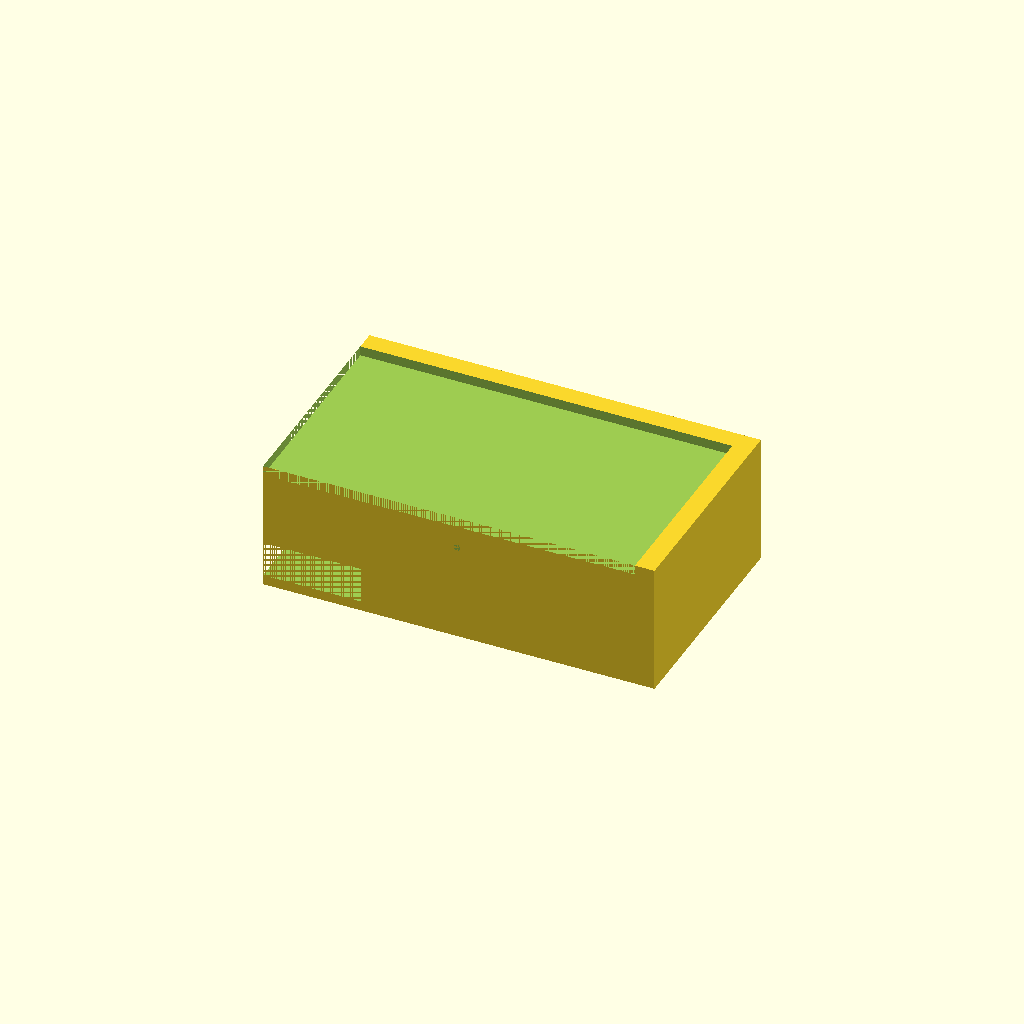
Cell 1 — every parameter at its default value.
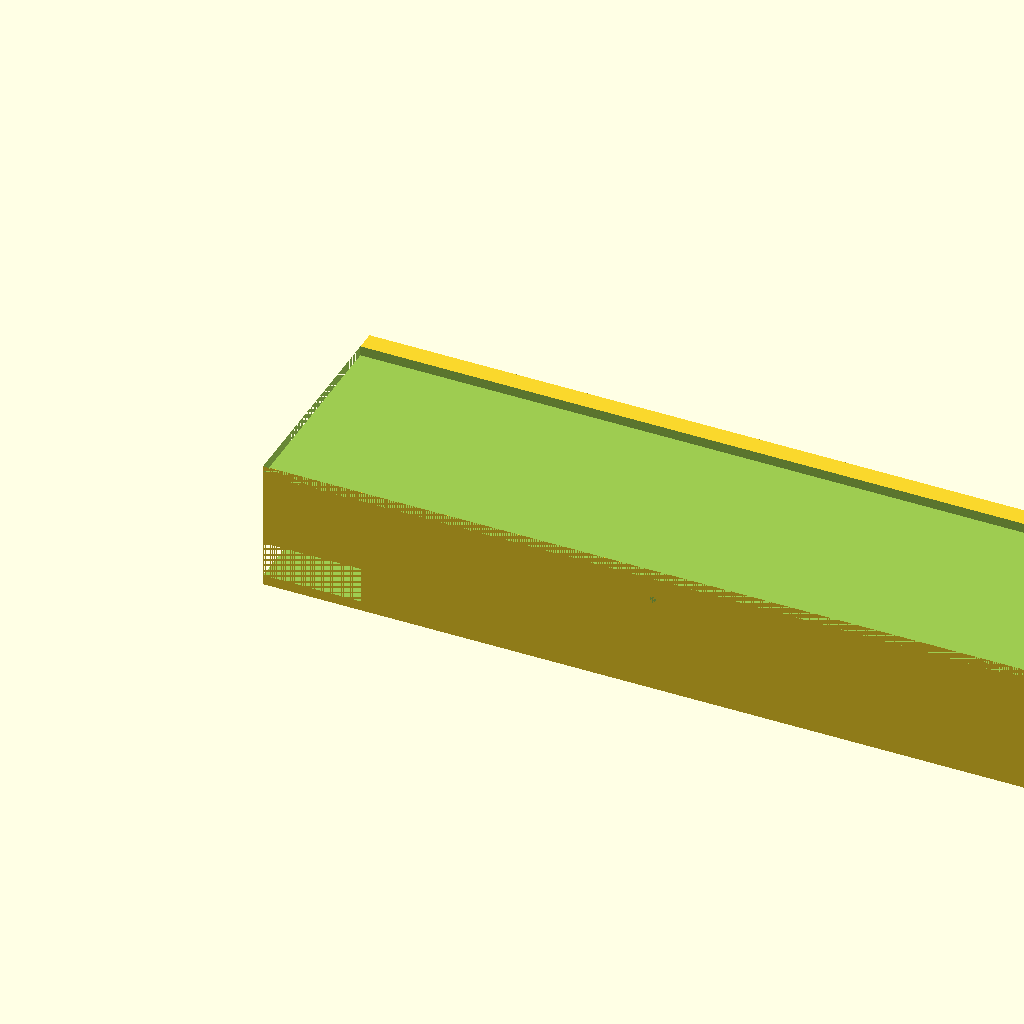
Cell 2 — outer_x set to 240, the other parameters unchanged.
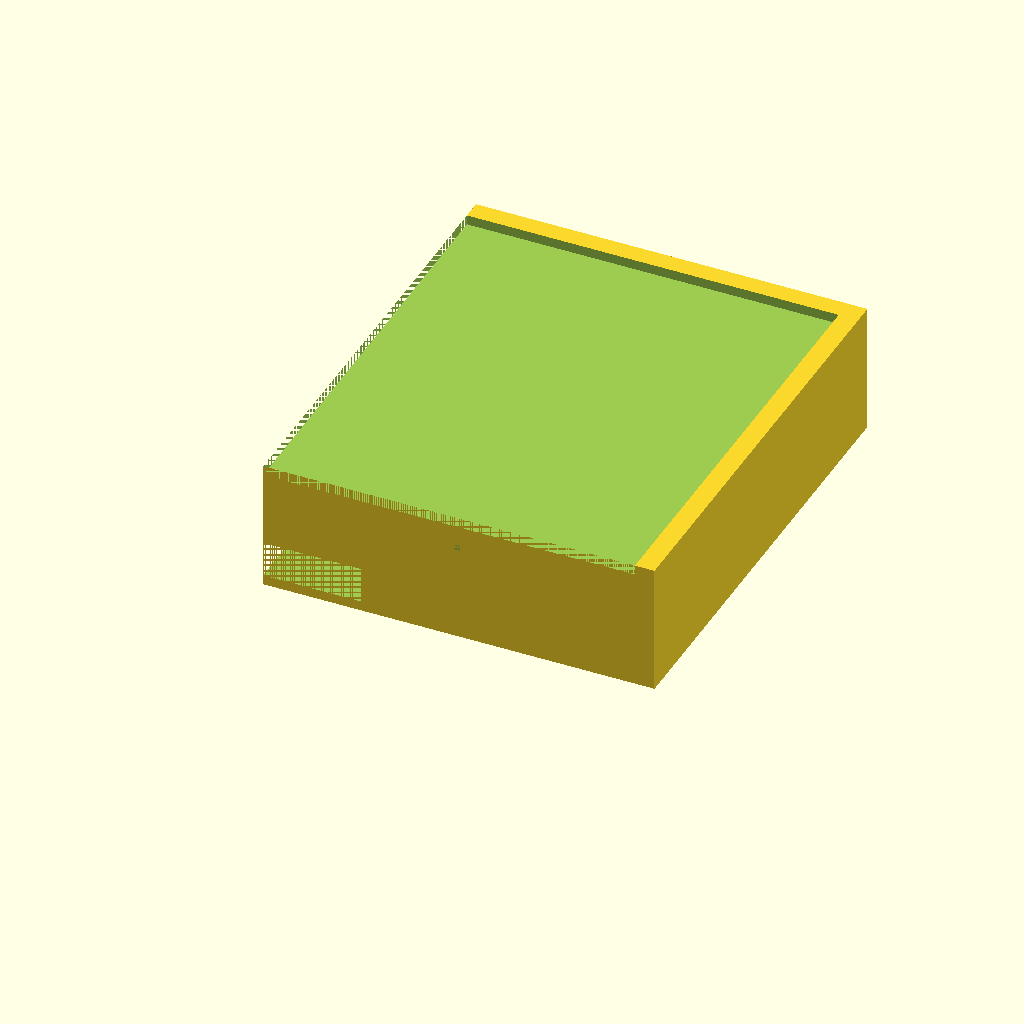
Cell 3: outer_y = 140 (everything else at default).
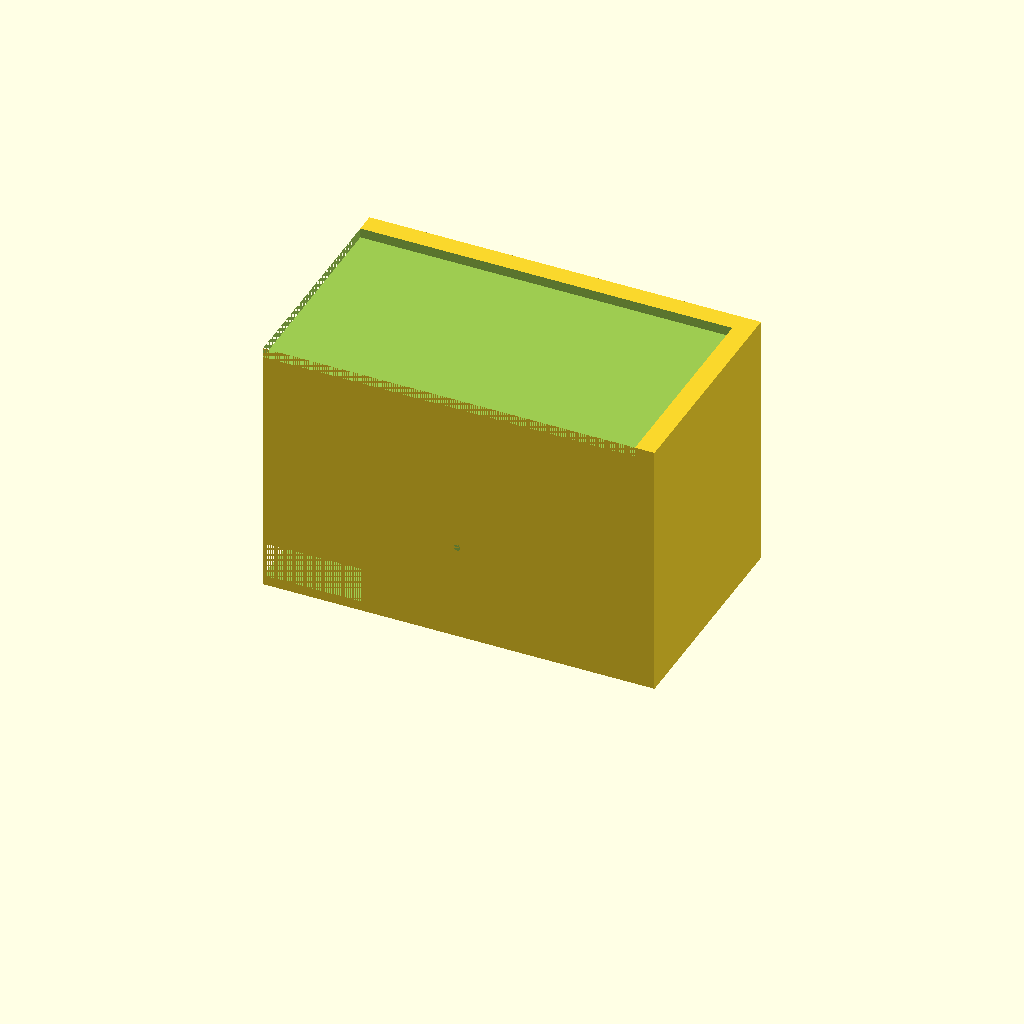
Cell 4: height = 80 (everything else at default).
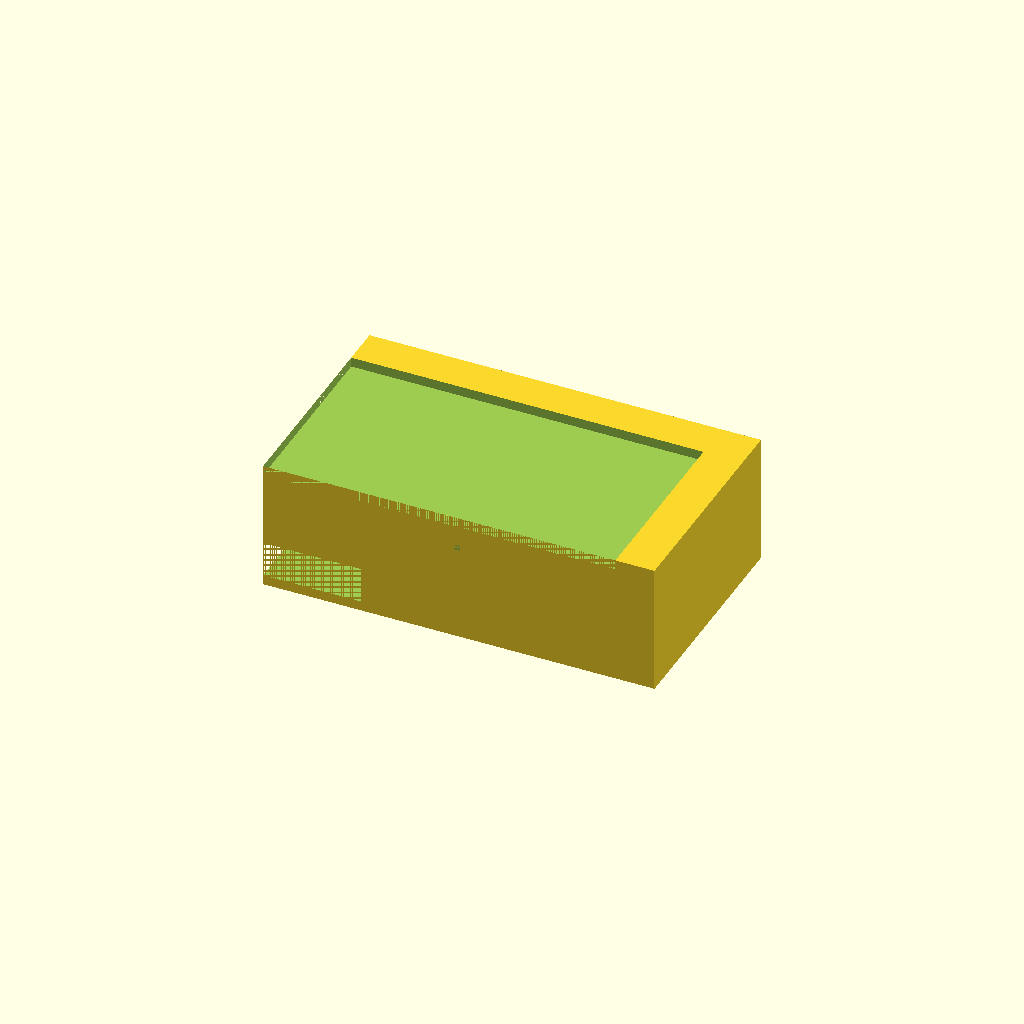
Cell 5: wall = 6 (everything else at default).
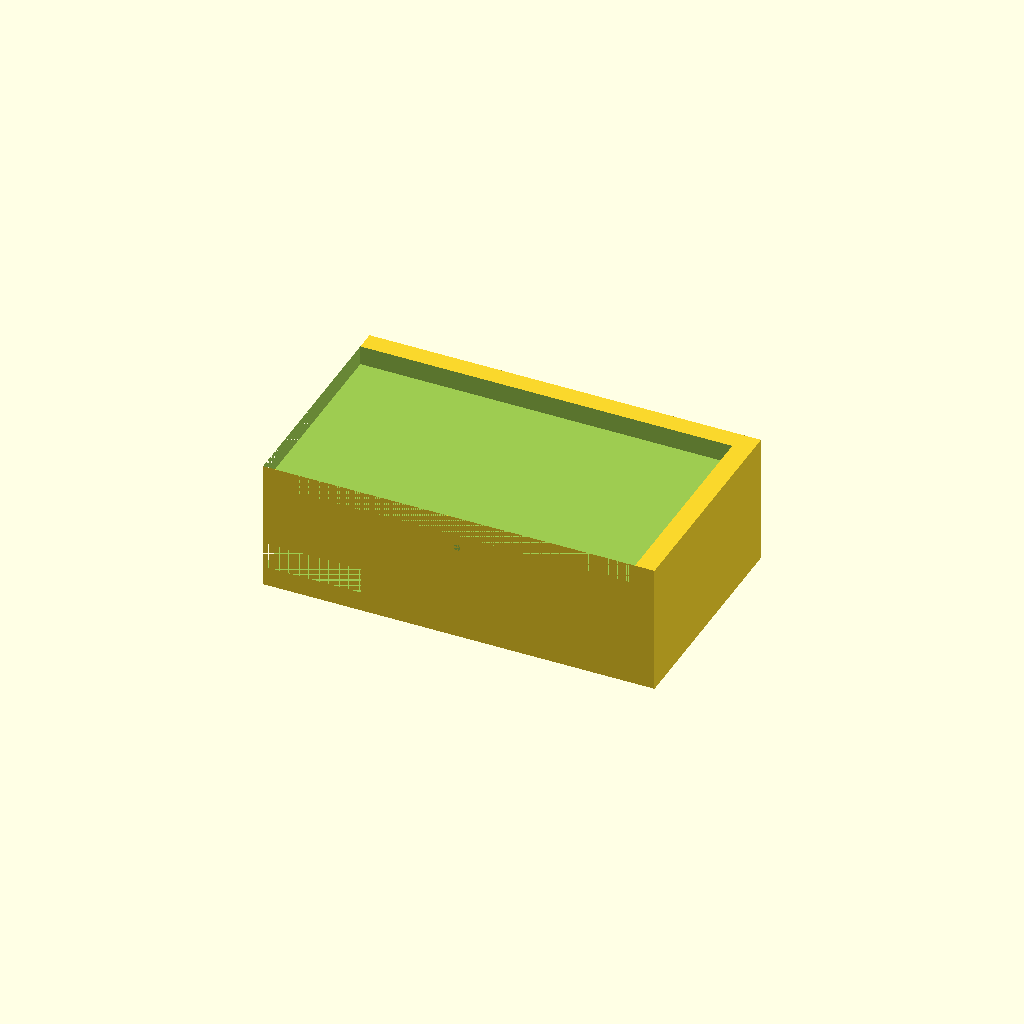
Cell 6: floor = 6 (everything else at default).
All cells are drawn from one camera (rotation 55°, 0°, 25°, orthographic, colour scheme Cornfield), so only the parameter changes between them.
The OpenSCAD source (bench/results/gpu-v11-g15/code/scadcoder-v11/mini_gel_tank_s3_a1.scad):
// Mini horizontal gel-electrophoresis box - buffer tank
// Print orientation: base on XY plane, open top at z = 40

// ---- Tank dimensions ----
outer_x = 120;   // outer length in X
outer_y = 70;    // outer width in Y
height  = 40;    // overall height in Z
wall    = 3;     // wall thickness
floor   = 3;     // floor thickness (bottom solid)

// ---- Platform dimensions ----
plat_len   = 60;  // platform length in X (centred)
plat_wid   = outer_y - 2*wall; // platform spans full inner width
plat_top_z = 13;  // top of platform (inner floor at z=3 + 10 mm)

// ---- Wire holes ----
hole_d     = 2;   // electrode wire hole diameter
hole_y     = 0;   // hole Y position
hole_z     = 30;  // hole Z position
eps        = 0.5; // cutter overshoot past end walls

$fn = 64;

difference() {
    // Main tank body
    cube([outer_x, outer_y, height]);

    // Open top (cavity)
    translate([0, 0, height - floor])
        cube([outer_x - 2*wall, outer_y - 2*wall, height - floor]);

    // Raised platform
    translate([-plat_len/2, 0, floor])
        cube([plat_len, plat_wid, plat_top_z - floor + 1]); // +1 fuses into floor

    // Wire holes through end walls along X
    for (sx = [-1, 1])
        translate([sx * (outer_x/2 - eps), hole_y, hole_z])
            rotate([90, 0, 0])
                cylinder(d = hole_d, h = outer_x + 2*eps, $fn = 64);
}
Parameter table extracted from the source (name, type, default, range or options):
outer_x: number, default 120
outer_y: number, default 70
height: number, default 40
wall: number, default 3
floor: number, default 3
plat_len: number, default 60
plat_top_z: number, default 13
hole_d: number, default 2
hole_y: number, default 0
hole_z: number, default 30
eps: number, default 0.5
